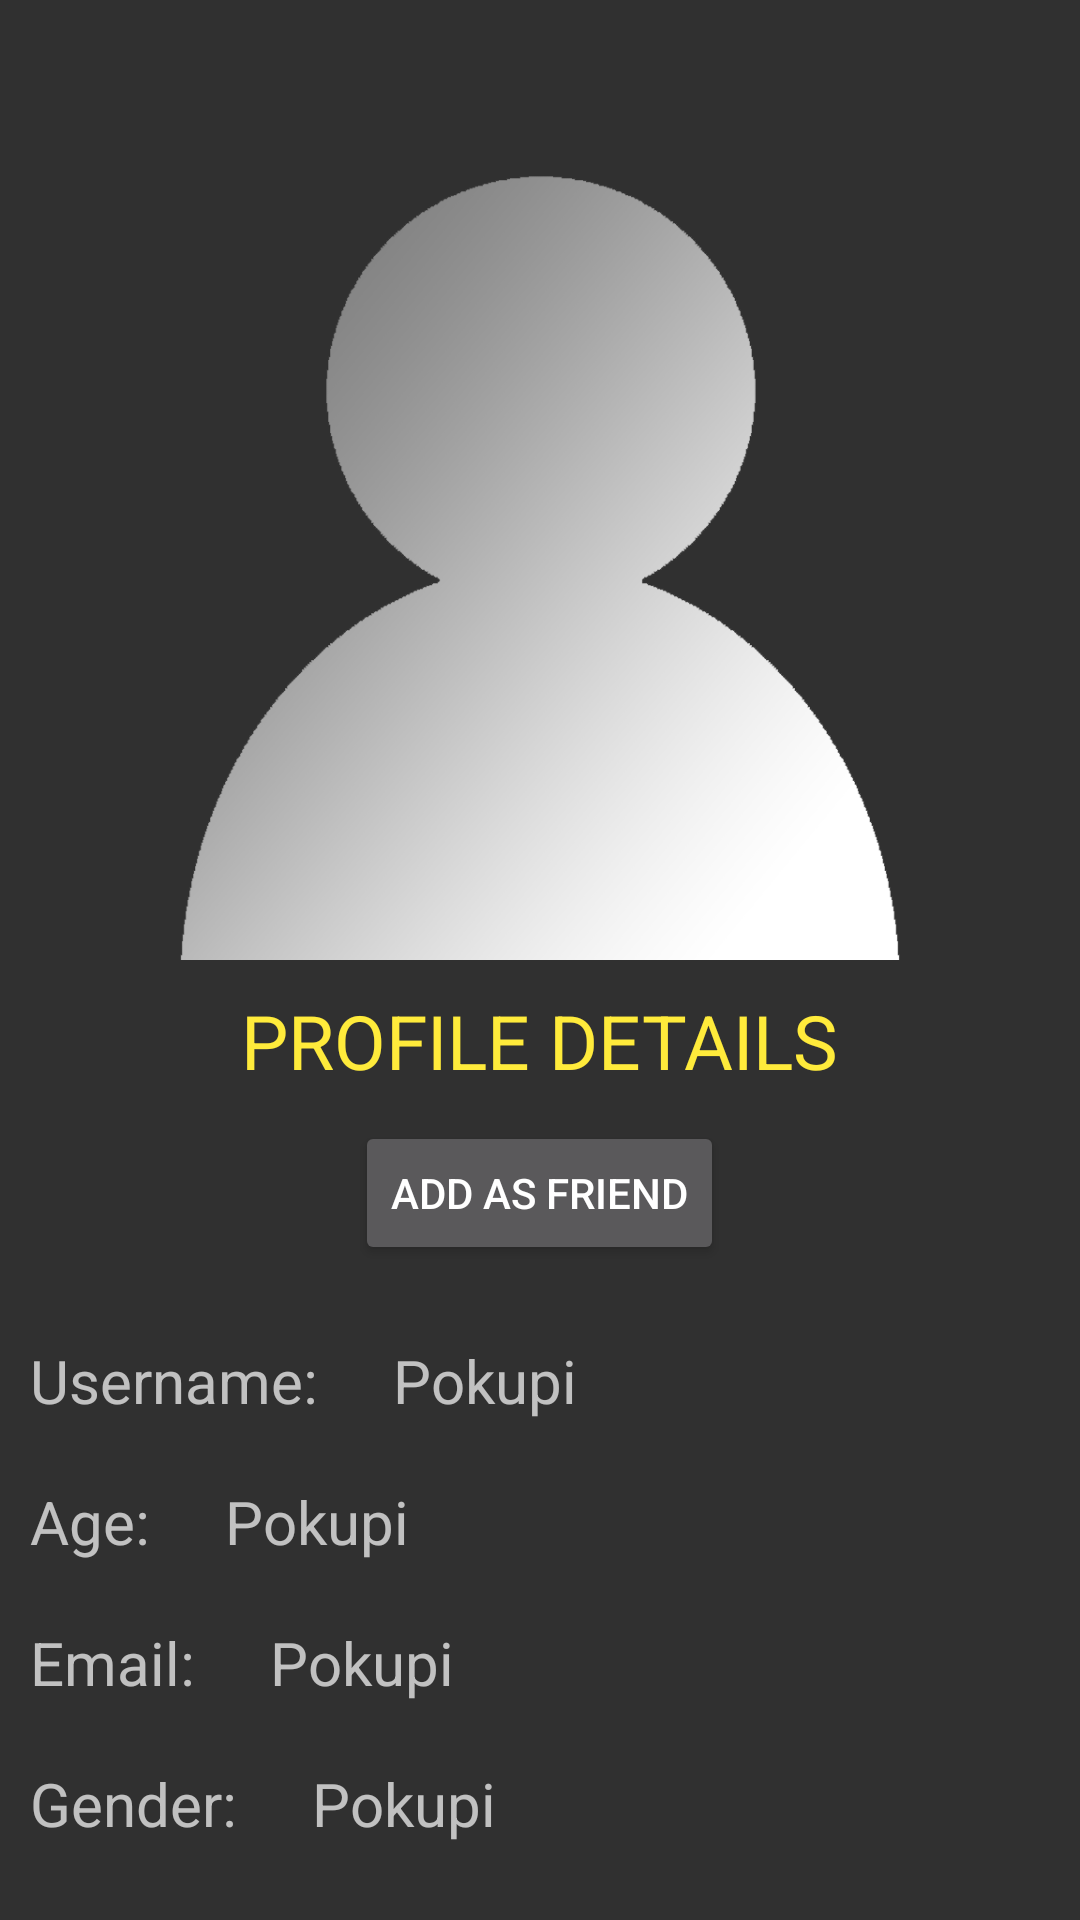

Layout XML and referenced resources for this Android screen:
<!-- AndroidManifest.xml: application theme AppTheme -->
<!-- res/layout/activity_find_friends_details.xml -->
<LinearLayout xmlns:android="http://schemas.android.com/apk/res/android"
    xmlns:tools="http://schemas.android.com/tools"
    android:layout_width="match_parent"
    android:layout_height="match_parent"
    android:orientation="vertical"
    tools:context="rs.edu.ict.flirtapp.FragmentProfile">


    <LinearLayout
        android:layout_width="fill_parent"
        android:layout_height="fill_parent"
        android:layout_weight="2"
        android:orientation="horizontal">

        
        <ImageView
            android:id="@+id/profilePicture"
            android:layout_width="match_parent"
            android:layout_height="match_parent"
            android:src="@drawable/default_user" />


    </LinearLayout>

    <ScrollView
        android:layout_width="fill_parent"
        android:layout_height="fill_parent"
        android:id="@+id/scrollViewProfileDetails"
        android:layout_weight="2">

        <RelativeLayout
            android:layout_width="fill_parent"
            android:layout_height="fill_parent">

            <TextView
                android:layout_width="wrap_content"
                android:layout_height="wrap_content"
                android:text="@string/profileDetailsTitle"
                android:textSize="25sp"
                android:textColor="@color/primaryColor"
                android:id="@+id/profileDetailsTitle"
                android:layout_alignParentTop="true"
                android:layout_centerHorizontal="true"
                android:layout_marginTop="10dp" />

            <LinearLayout
                android:orientation="horizontal"
                android:layout_width="wrap_content"
                android:layout_height="wrap_content"
                android:id="@+id/buttonsLayoutProfileDetails"
                android:layout_below="@+id/profileDetailsTitle"
                android:layout_centerHorizontal="true"
                android:layout_marginTop="10dp">
                <Button
                    android:id="@+id/addFriend"
                    android:layout_width="wrap_content"
                    android:layout_height="wrap_content"
                    android:text="Add as Friend"/>



                </LinearLayout>
            <TextView
                android:layout_width="wrap_content"
                android:layout_height="wrap_content"
                android:text="@string/username"
                android:textSize="20sp"
                android:id="@+id/usernameLabel"
                android:layout_below="@+id/buttonsLayoutProfileDetails"
                android:layout_alignParentStart="true"
                android:layout_alignParentLeft="true"
                android:layout_marginTop="25dp"
                android:layout_marginLeft="10dp"/>

            <TextView
                android:layout_width="wrap_content"
                android:layout_height="wrap_content"
                android:textSize="20sp"
                android:text="Pokupi"
                android:id="@+id/usersUsername"
                android:layout_alignTop="@+id/usernameLabel"
                android:layout_toRightOf="@+id/usernameLabel"
                android:layout_toEndOf="@+id/usernameLabel"
                android:layout_marginLeft="25dp"
                android:layout_marginStart="25dp" />

            <TextView
                android:layout_width="wrap_content"
                android:layout_height="wrap_content"
                android:text="@string/age"
                android:textSize="20sp"
                android:id="@+id/ageLabel"
                android:layout_marginTop="20dp"
                android:layout_below="@+id/usernameLabel"
                android:layout_alignParentLeft="true"
                android:layout_alignParentStart="true"
                android:layout_marginLeft="10dp"/>

            <TextView
                android:layout_width="wrap_content"
                android:layout_height="wrap_content"
                android:text="Pokupi"
                android:textSize="20sp"
                android:id="@+id/usersAge"
                android:layout_alignTop="@+id/ageLabel"
                android:layout_toRightOf="@+id/ageLabel"
                android:layout_toEndOf="@+id/ageLabel"
                android:layout_marginLeft="25dp"
                android:layout_marginStart="25dp" />

            <TextView
                android:layout_width="wrap_content"
                android:layout_height="wrap_content"
                android:text="Email:"
                android:textSize="20sp"
                android:id="@+id/friendsLabel"
                android:layout_marginTop="20dp"
                android:layout_below="@+id/ageLabel"
                android:layout_alignParentLeft="true"
                android:layout_alignParentStart="true"
                android:layout_marginLeft="10dp"/>

            <TextView
                android:layout_width="wrap_content"
                android:layout_height="wrap_content"
                android:text="Pokupi"
                android:textSize="20sp"
                android:id="@+id/userEmail"
                android:layout_alignTop="@+id/friendsLabel"
                android:layout_toRightOf="@+id/friendsLabel"
                android:layout_toEndOf="@+id/friendsLabel"
                android:layout_marginLeft="25dp"
                android:layout_marginStart="25dp"/>

            <TextView
                android:layout_width="wrap_content"
                android:layout_height="wrap_content"
                android:text="Gender:"
                android:textSize="20sp"
                android:id="@+id/popularityLabel"
                android:layout_marginTop="20dp"
                android:layout_below="@+id/friendsLabel"
                android:layout_alignParentLeft="true"
                android:layout_alignParentStart="true"
                android:layout_marginLeft="10dp"/>

            <TextView
                android:layout_width="wrap_content"
                android:layout_height="wrap_content"
                android:text="Pokupi"
                android:textSize="20sp"
                android:id="@+id/usersGender"
                android:layout_alignTop="@+id/popularityLabel"
                android:layout_toRightOf="@+id/popularityLabel"
                android:layout_toEndOf="@+id/popularityLabel"
                android:layout_marginLeft="25dp"
                android:layout_marginStart="25dp"/>

        </RelativeLayout>
    </ScrollView>


</LinearLayout>
<!-- resources referenced by this layout -->
<resources>
  <color name="primaryColor">#FFEB3B</color>
  <!-- drawable default_user: png bitmap (drawable, 48909 bytes) -->
  <string name="age">Age:</string>
  <string name="profileDetailsTitle">PROFILE DETAILS</string>
  <string name="username">Username:</string>
  <style name="AppTheme" parent="AppTheme.Base">
          
      </style>
  <style name="AppTheme.Base" parent="Theme.AppCompat.NoActionBar">
          <item name="colorPrimary">@color/primaryColor</item>
          <item name="colorPrimaryDark">@color/primaryColorDark</item>
          <item name="colorAccent">@color/accentColor</item>
      </style>
  <color name="primaryColorDark">#FBC02D</color>
  <color name="accentColor">#757575</color>
</resources>
